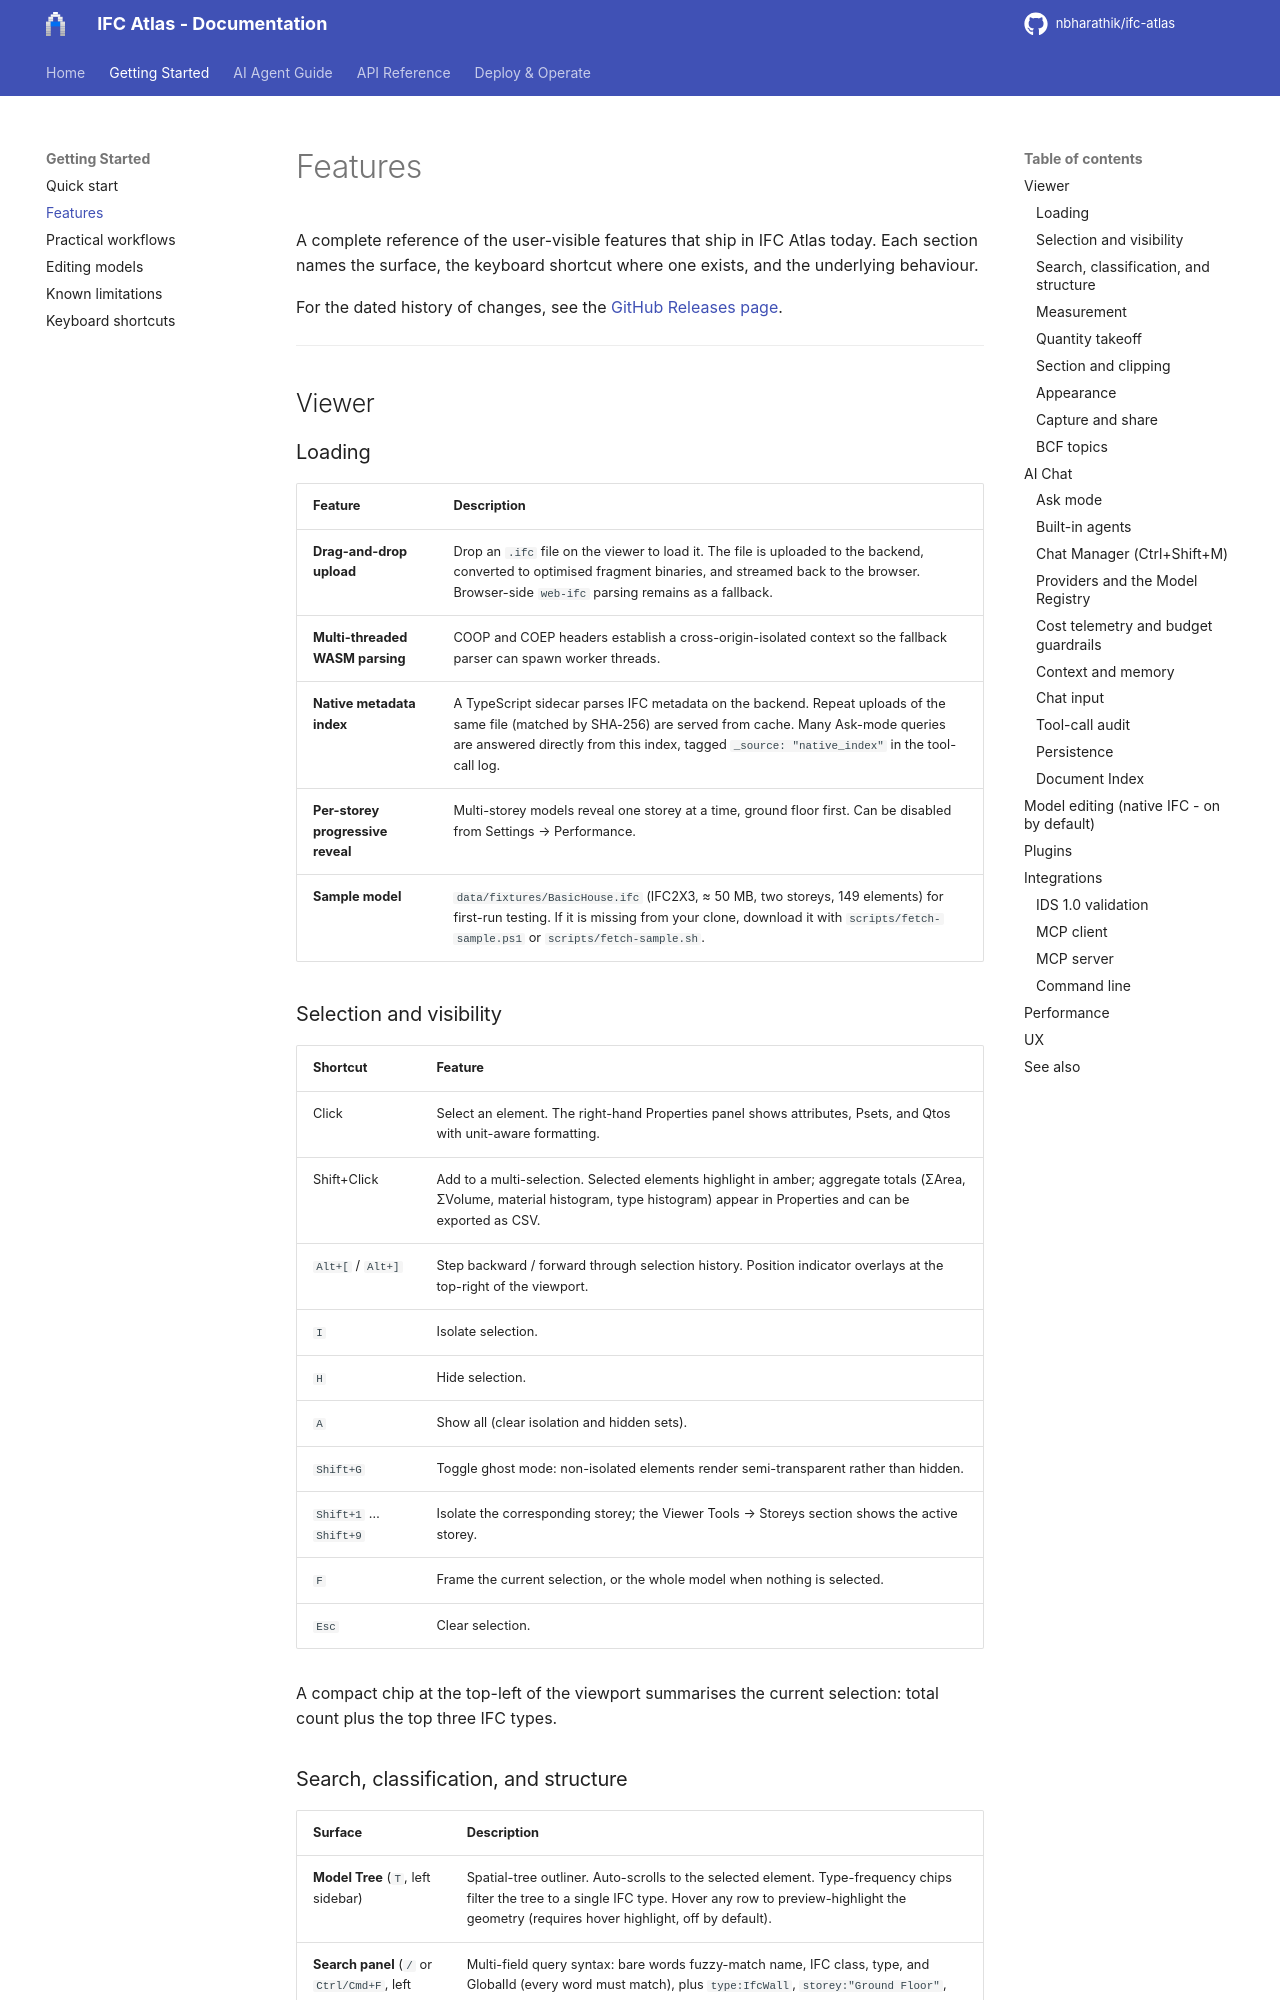

repository: nbharathik/ifc-atlas · page: user/FEATURES/index.html · generator: mkdocs

# Features

A complete reference of the user-visible features that ship in IFC Atlas today. Each section names the surface, the keyboard shortcut where one exists, and the underlying behaviour.

For the dated history of changes, see the [GitHub Releases page](https://github.com/nbharathik/ifc-atlas/releases).

---

## Viewer

### Loading

| Feature | Description |
|---|---|
| **Drag-and-drop upload** | Drop an `.ifc` file on the viewer to load it. The file is uploaded to the backend, converted to optimised fragment binaries, and streamed back to the browser. Browser-side `web-ifc` parsing remains as a fallback. |
| **Multi-threaded WASM parsing** | COOP and COEP headers establish a cross-origin-isolated context so the fallback parser can spawn worker threads. |
| **Native metadata index** | A TypeScript sidecar parses IFC metadata on the backend. Repeat uploads of the same file (matched by SHA-256) are served from cache. Many Ask-mode queries are answered directly from this index, tagged `_source: "native_index"` in the tool-call log. |
| **Per-storey progressive reveal** | Multi-storey models reveal one storey at a time, ground floor first. Can be disabled from Settings → Performance. |
| **Sample model** | `data/fixtures/BasicHouse.ifc` (IFC2X3, ≈ 50 MB, two storeys, 149 elements) for first-run testing. If it is missing from your clone, download it with `scripts/fetch-sample.ps1` or `scripts/fetch-sample.sh`. |

### Selection and visibility

| Shortcut | Feature |
|---|---|
| Click | Select an element. The right-hand Properties panel shows attributes, Psets, and Qtos with unit-aware formatting. |
| Shift+Click | Add to a multi-selection. Selected elements highlight in amber; aggregate totals (ΣArea, ΣVolume, material histogram, type histogram) appear in Properties and can be exported as CSV. |
| `Alt+[` / `Alt+]` | Step backward / forward through selection history. Position indicator overlays at the top-right of the viewport. |
| `I` | Isolate selection. |
| `H` | Hide selection. |
| `A` | Show all (clear isolation and hidden sets). |
| `Shift+G` | Toggle ghost mode: non-isolated elements render semi-transparent rather than hidden. |
| `Shift+1` … `Shift+9` | Isolate the corresponding storey; the Viewer Tools → Storeys section shows the active storey. |
| `F` | Frame the current selection, or the whole model when nothing is selected. |
| `Esc` | Clear selection. |

A compact chip at the top-left of the viewport summarises the current selection: total count plus the top three IFC types.
